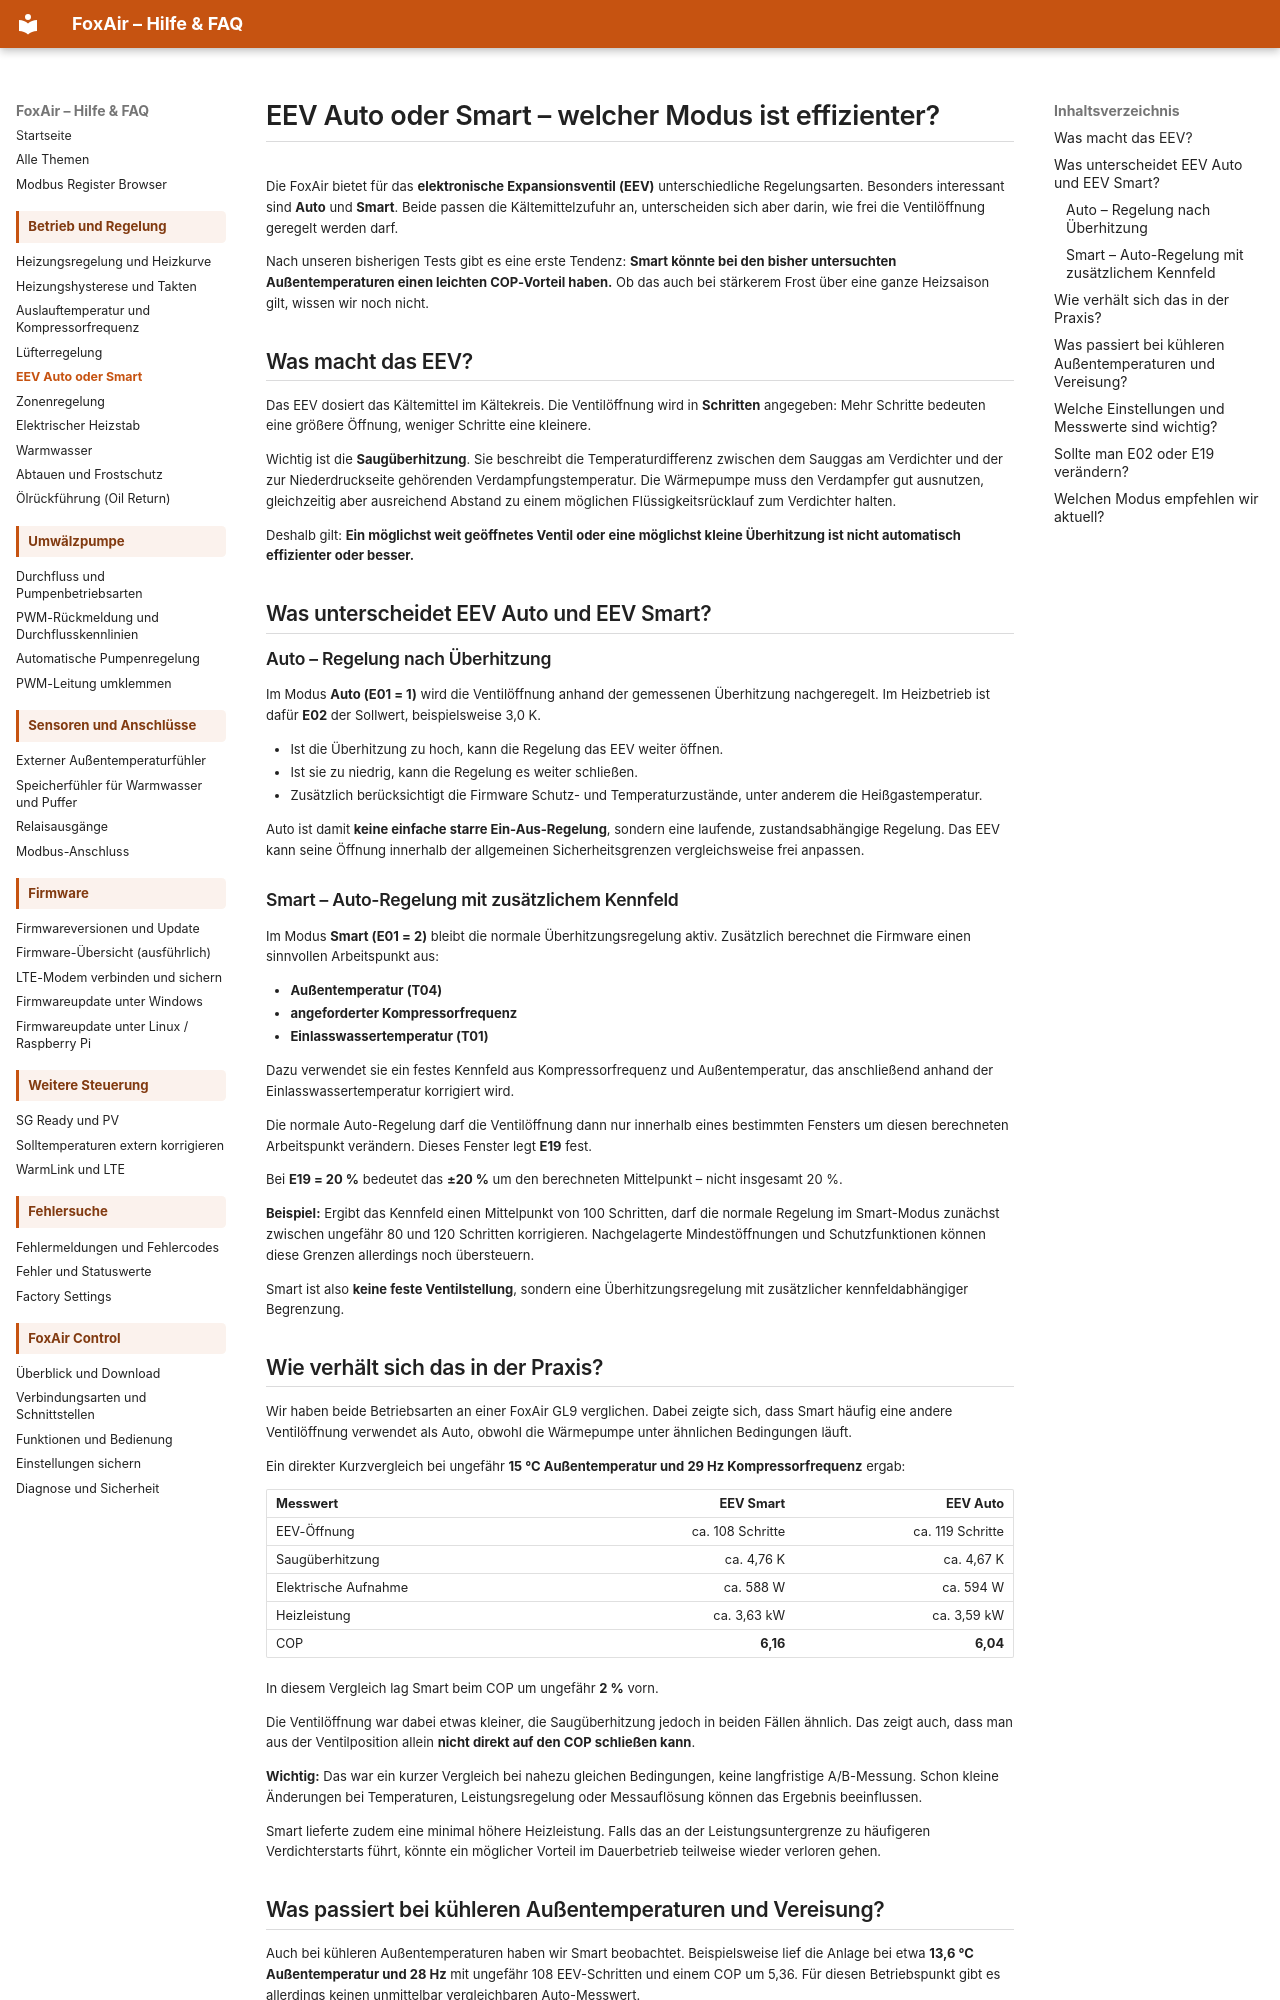

repository: dosordie/FoxAir_Control · page: eev_auto_smart/index.html · generator: mkdocs

# EEV Auto oder Smart – welcher Modus ist effizienter?

Die FoxAir bietet für das **elektronische Expansionsventil (EEV)** unterschiedliche Regelungsarten. Besonders interessant sind **Auto** und **Smart**. Beide passen die Kältemittelzufuhr an, unterscheiden sich aber darin, wie frei die Ventilöffnung geregelt werden darf.

Nach unseren bisherigen Tests gibt es eine erste Tendenz: **Smart könnte bei den bisher untersuchten Außentemperaturen einen leichten COP-Vorteil haben.** Ob das auch bei stärkerem Frost über eine ganze Heizsaison gilt, wissen wir noch nicht.

## Was macht das EEV?

Das EEV dosiert das Kältemittel im Kältekreis. Die Ventilöffnung wird in **Schritten** angegeben: Mehr Schritte bedeuten eine größere Öffnung, weniger Schritte eine kleinere.

Wichtig ist die **Saugüberhitzung**. Sie beschreibt die Temperaturdifferenz zwischen dem Sauggas am Verdichter und der zur Niederdruckseite gehörenden Verdampfungstemperatur. Die Wärmepumpe muss den Verdampfer gut ausnutzen, gleichzeitig aber ausreichend Abstand zu einem möglichen Flüssigkeitsrücklauf zum Verdichter halten.

Deshalb gilt: **Ein möglichst weit geöffnetes Ventil oder eine möglichst kleine Überhitzung ist nicht automatisch effizienter oder besser.**

## Was unterscheidet EEV Auto und EEV Smart?

### Auto – Regelung nach Überhitzung

Im Modus **Auto (E01 = 1)** wird die Ventilöffnung anhand der gemessenen Überhitzung nachgeregelt. Im Heizbetrieb ist dafür **E02** der Sollwert, beispielsweise 3,0 K.

- Ist die Überhitzung zu hoch, kann die Regelung das EEV weiter öffnen.
- Ist sie zu niedrig, kann die Regelung es weiter schließen.
- Zusätzlich berücksichtigt die Firmware Schutz- und Temperaturzustände, unter anderem die Heißgastemperatur.

Auto ist damit **keine einfache starre Ein-Aus-Regelung**, sondern eine laufende, zustandsabhängige Regelung. Das EEV kann seine Öffnung innerhalb der allgemeinen Sicherheitsgrenzen vergleichsweise frei anpassen.

### Smart – Auto-Regelung mit zusätzlichem Kennfeld

Im Modus **Smart (E01 = 2)** bleibt die normale Überhitzungsregelung aktiv. Zusätzlich berechnet die Firmware einen sinnvollen Arbeitspunkt aus:

- **Außentemperatur (T04)**
- **angeforderter Kompressorfrequenz**
- **Einlasswassertemperatur (T01)**

Dazu verwendet sie ein festes Kennfeld aus Kompressorfrequenz und Außentemperatur, das anschließend anhand der Einlasswassertemperatur korrigiert wird.

Die normale Auto-Regelung darf die Ventilöffnung dann nur innerhalb eines bestimmten Fensters um diesen berechneten Arbeitspunkt verändern. Dieses Fenster legt **E19** fest.

Bei **E19 = 20 %** bedeutet das **±20 %** um den berechneten Mittelpunkt – nicht insgesamt 20 %.

**Beispiel:** Ergibt das Kennfeld einen Mittelpunkt von 100 Schritten, darf die normale Regelung im Smart-Modus zunächst zwischen ungefähr 80 und 120 Schritten korrigieren. Nachgelagerte Mindestöffnungen und Schutzfunktionen können diese Grenzen allerdings noch übersteuern.

Smart ist also **keine feste Ventilstellung**, sondern eine Überhitzungsregelung mit zusätzlicher kennfeldabhängiger Begrenzung.

## Wie verhält sich das in der Praxis?

Wir haben beide Betriebsarten an einer FoxAir GL9 verglichen. Dabei zeigte sich, dass Smart häufig eine andere Ventilöffnung verwendet als Auto, obwohl die Wärmepumpe unter ähnlichen Bedingungen läuft.

Ein direkter Kurzvergleich bei ungefähr **15 °C Außentemperatur und 29 Hz Kompressorfrequenz** ergab:

| Messwert | EEV Smart | EEV Auto |
| --- | ---: | ---: |
| EEV-Öffnung | ca. 108 Schritte | ca. 119 Schritte |
| Saugüberhitzung | ca. 4,76 K | ca. 4,67 K |
| Elektrische Aufnahme | ca. 588 W | ca. 594 W |
| Heizleistung | ca. 3,63 kW | ca. 3,59 kW |
| COP | **6,16** | **6,04** |

In diesem Vergleich lag Smart beim COP um ungefähr **2 %** vorn.

Die Ventilöffnung war dabei etwas kleiner, die Saugüberhitzung jedoch in beiden Fällen ähnlich. Das zeigt auch, dass man aus der Ventilposition allein **nicht direkt auf den COP schließen kann**.

**Wichtig:** Das war ein kurzer Vergleich bei nahezu gleichen Bedingungen, keine langfristige A/B-Messung. Schon kleine Änderungen bei Temperaturen, Leistungsregelung oder Messauflösung können das Ergebnis beeinflussen.

Smart lieferte zudem eine minimal höhere Heizleistung. Falls das an der Leistungsuntergrenze zu häufigeren Verdichterstarts führt, könnte ein möglicher Vorteil im Dauerbetrieb teilweise wieder verloren gehen.
